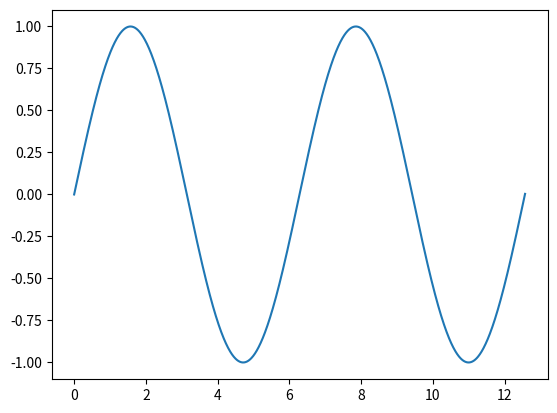

Write Python code to recreate this figure.
from math import cos,sin
from matplotlib import pyplot as plt

x = [t/100 for t in range(1258)]
y = [sin(t) for t in x]

plt.plot(x,y)
plt.show()
